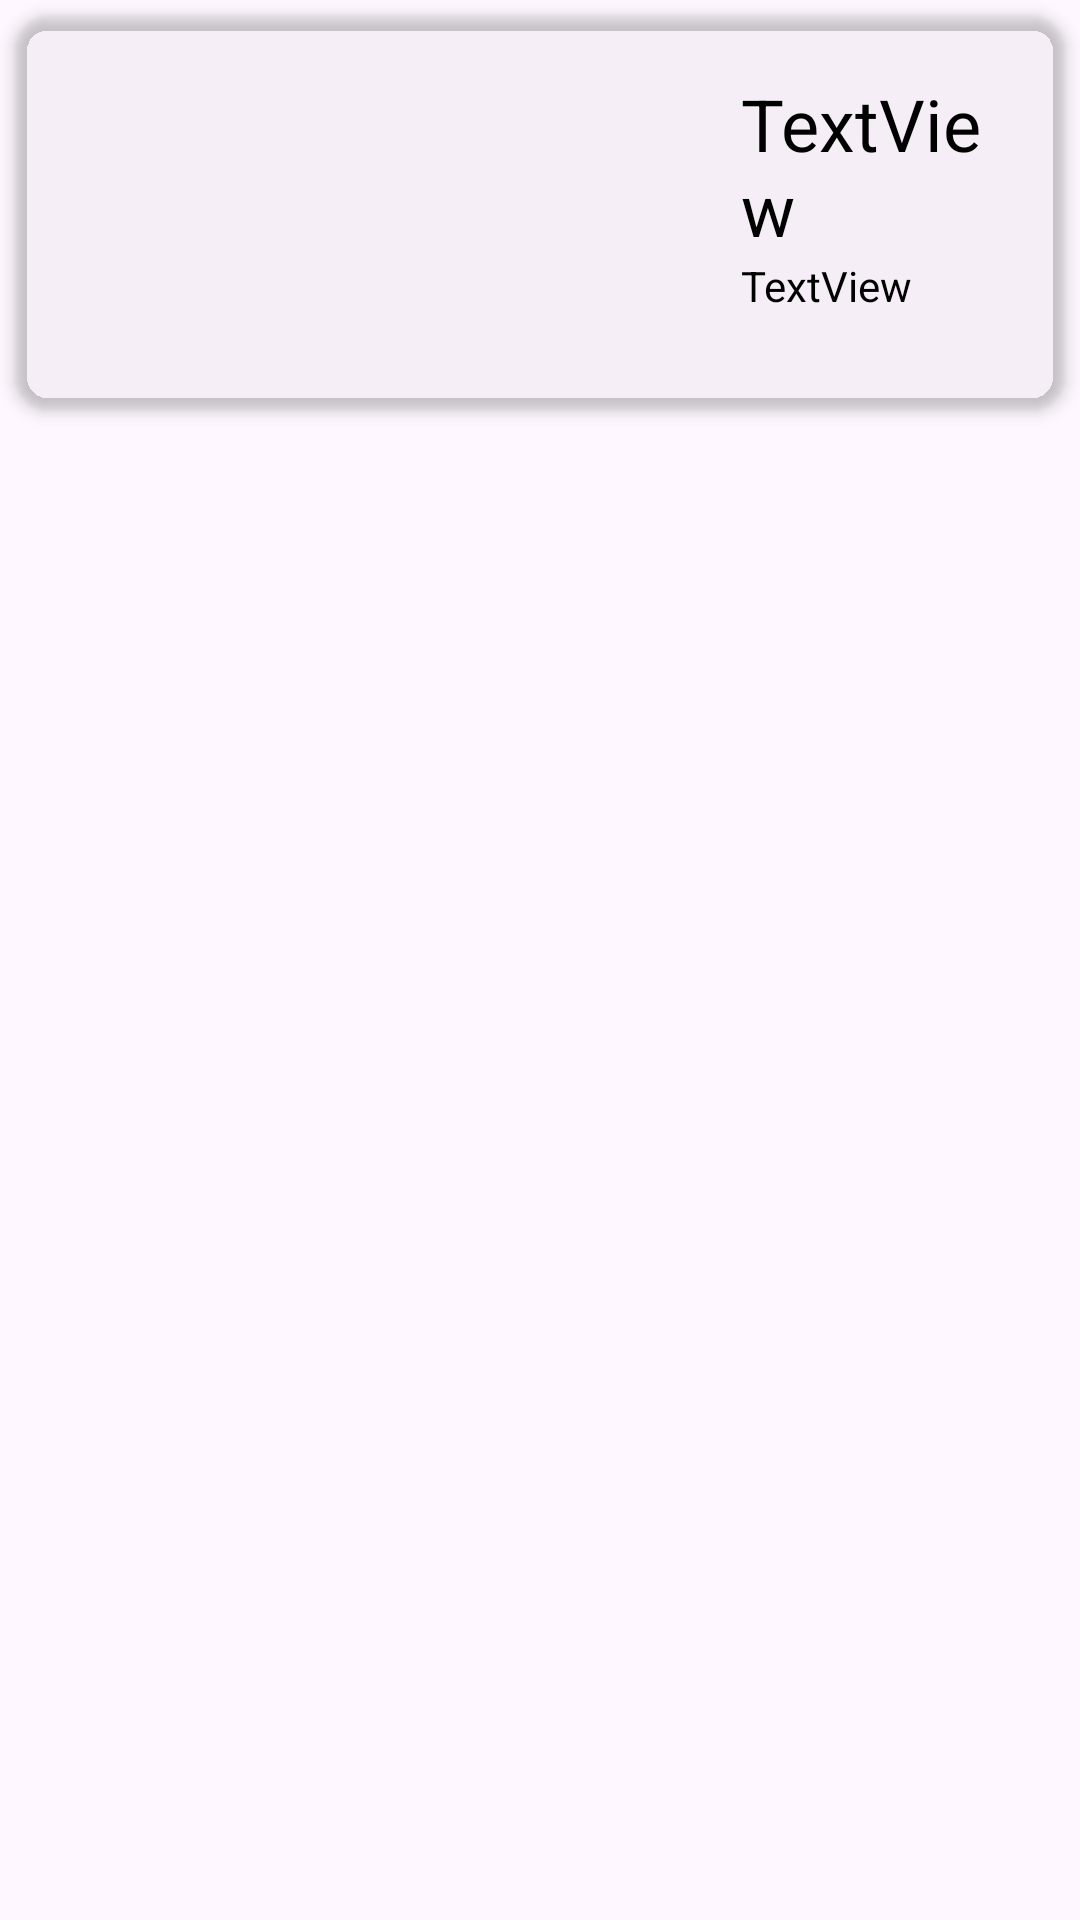

The Android layout XML behind this screen, and the referenced resources:
<!-- AndroidManifest.xml: application theme Theme.AplikasiDonasiMakanan -->
<!-- res/layout/card_dokumentasi.xml -->
<?xml version="1.0" encoding="utf-8"?>
<androidx.constraintlayout.widget.ConstraintLayout xmlns:android="http://schemas.android.com/apk/res/android"
    xmlns:app="http://schemas.android.com/apk/res-auto"
    xmlns:tools="http://schemas.android.com/tools"
    android:id="@+id/card"
    android:layout_width="match_parent"
    android:layout_height="wrap_content"
    android:clickable="true"
    android:foreground="?attr/selectableItemBackground">

    <androidx.cardview.widget.CardView
        android:id="@+id/card_view_dokumentasi"
        android:layout_width="match_parent"
        android:layout_height="wrap_content"
        android:layout_margin="5dp"
        app:cardBackgroundColor="@color/cardColor"
        app:cardCornerRadius="12dp"
        app:cardElevation="3dp"
        app:contentPadding="4dp"
        app:layout_constraintTop_toTopOf="parent" >

        <RelativeLayout
            android:layout_width="match_parent"
            android:layout_height="match_parent"
            android:padding="16dp">

            <ImageView
                android:id="@+id/dokumentasiImage"
                android:layout_width="206dp"
                android:layout_height="92dp"
                android:layout_alignParentStart="true"
                android:layout_alignParentLeft="true"
                android:layout_alignParentTop="true"
                android:layout_marginEnd="16sp"
                android:layout_marginRight="16sp" />

            <TextView
                android:id="@+id/dokumentasiTittle"
                android:layout_width="wrap_content"
                android:layout_height="wrap_content"
                android:layout_alignParentTop="true"
                android:layout_toEndOf="@id/dokumentasiImage"
                android:layout_toRightOf="@id/dokumentasiImage"
                android:text="TextView"
                android:textColor="@color/black"
                android:textSize="24sp" />

            <TextView
                android:id="@+id/dokumentasiDetail"
                android:layout_width="wrap_content"
                android:layout_height="wrap_content"
                android:layout_below="@id/dokumentasiTittle"
                android:layout_toEndOf="@id/dokumentasiImage"
                android:layout_toRightOf="@id/dokumentasiImage"
                android:text="TextView"
                android:textColor="@color/black" />
        </RelativeLayout>
    </androidx.cardview.widget.CardView>
</androidx.constraintlayout.widget.ConstraintLayout>
<!-- resources referenced by this layout -->
<resources>
  <color name="black">#FF000000</color>
  <style name="Theme.AplikasiDonasiMakanan" parent="Base.Theme.AplikasiDonasiMakanan" />
  <style name="Base.Theme.AplikasiDonasiMakanan" parent="Theme.Material3.DayNight.NoActionBar">
          
          
      </style>
</resources>
